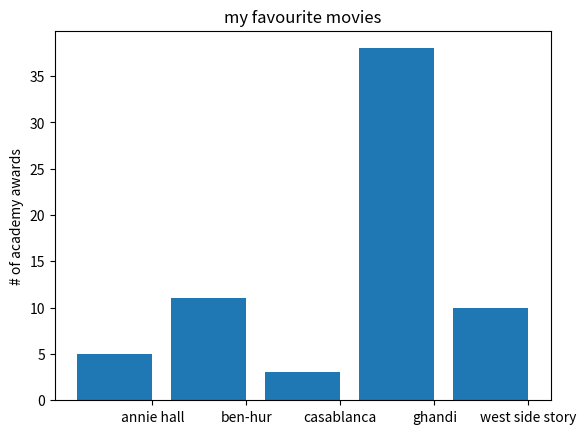

The matplotlib source for this figure:
from matplotlib import pyplot as plt

movies =['annie hall','ben-hur','casablanca','ghandi','west side story']
num_oscars = [5,11,3,38,10]

xs = [i + 0.1 for i,_ in enumerate(movies)]

plt.bar(xs,num_oscars)

plt.ylabel('# of academy awards')
plt.title('my favourite movies')

plt.xticks([i + 0.5 for i, _ in enumerate(movies)],movies)
plt.show()